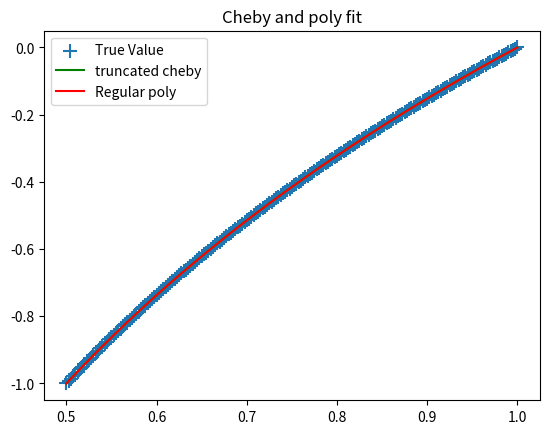
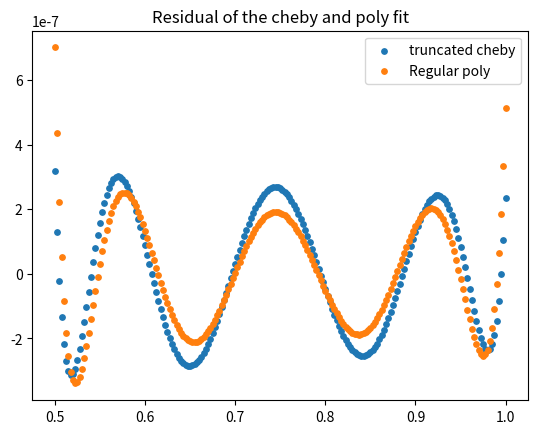

Recreate these plots in Python, in order.
import numpy as np
from matplotlib import pyplot as plt

def get_chebyshev_A(x,order):
    A = np.zeros([len(x),order+1])
    A[:,0]=1
    A[:,1]=x
    for i in range(1,order):
        A[:,i+1]=2*x*A[:,i]-A[:,i-1]
    return A
def get_poly_A(xs,order):
    A=np.zeros([len(x),order+1])
    A[:,0]=1
    for i in range(order):
        A[:,i+1]=x*A[:,i]
    return A

def fit_cheby(x,y,error,order):
    A=get_chebyshev_A(x, order)
    fit=lin_fit(A,y)
    for o in range(1, order):
        pred=A[:,:o]@fit[:o]
        e=np.abs(pred[-1])
        if e <= error:
            return pred, o-1,e
    return "Maximum order, not correct"
               
def lin_fit(A,y):
    u,s,v=np.linalg.svd(A,0)
    fitp=v.T@(np.diag(1/s)@(u.T@y))
    return fitp
x= np. linspace(-1,1,201)
x_t = np.linspace(0.5,1,len(x))
y_true = np.log2((x+3)/4)
# sig =1
# y = y_true + sig*np.random.randn(len(x))
y = y_true
# plt.plot(x,y_true)
#choose maximum order for cheby
order1 = 20
#fit with truncated cheby
y_pred1=fit_cheby(x,y,1e-6,order1)[0]
order =fit_cheby(x,y,1e-6,order1)[1]
error = fit_cheby(x,y,1e-6,order1)[2]
print("truncated Cheby","order=",order,"Error at order",error)
print('RMS error after fit is ' + repr(np.sqrt(np.mean((y_pred1-y_true)**2))))
print('max error after fit is ' + repr(np.sqrt(np.max((y_pred1-y_true)**2))))

#fit with Regular poly
A3=get_poly_A(x,order)
y_pred3 = A3@lin_fit(A3,y)
print("legendre")
print('RMS error after fit is ' + repr(np.sqrt(np.mean((y_pred3-y_true)**2))))
print('max error after fit is ' + repr(np.sqrt(np.max((y_pred3-y_true)**2))))
fig1 = plt.figure()
plt.scatter(x_t,y,label="True Value",s = 100,marker="+")
plt.title("Cheby and poly fit")
plt.plot(x_t,y_pred1,label="truncated cheby",color = "Green")
# plt.plot(x,y_pred2, label = "written cheby")
plt.plot(x_t,y_pred3, label = "Regular poly",color="red")
plt.legend()
plt.show()
fig2 = plt.figure()
y_pred1_d = y_pred1-y_true
y_pred3_d = y_pred3-y_true
plt.scatter(x_t,y_pred1_d,label = "truncated cheby",s=15)
plt.scatter(x_t,y_pred3_d,label = "Regular poly",s=15)
plt.title("Residual of the cheby and poly fit")
plt.legend()
plt.show()